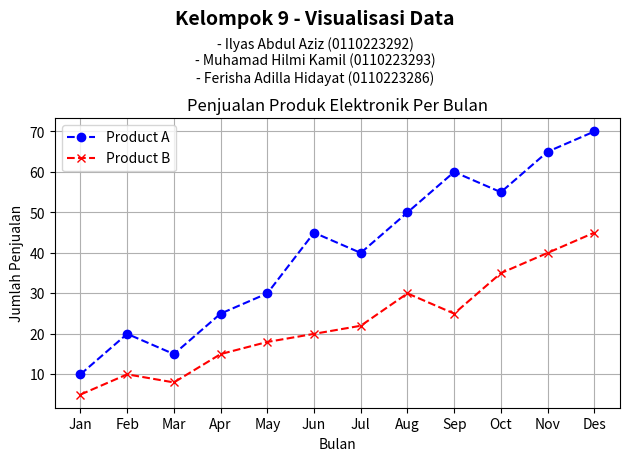

This chart was generated by the following Python code:
import matplotlib.pyplot as plt

# Membuat List Nama
plt.figtext(0.5, 0.92, "Kelompok 9 - Visualisasi Data", ha='center', fontsize=14, fontweight='bold')
plt.figtext(0.5, 0.80, "- Ilyas Abdul Aziz (0110223292)\n- Muhamad Hilmi Kamil (0110223293)\n- Ferisha Adilla Hidayat (0110223286)",
            ha='center', fontsize=10)

#Data Sample
months = ['Jan', 'Feb', 'Mar', 'Apr', 'May', 'Jun', 'Jul', 'Aug', 'Sep', 'Oct', 'Nov', 'Des']
product_A_sales = [10, 20, 15, 25, 30, 45, 40, 50, 60, 55, 65, 70]
product_B_sales = [5, 10, 8, 15, 18, 20, 22, 30, 25, 35, 40, 45]

#Line Plot
plt.plot(months, product_A_sales, label='Product A', color='blue', linestyle='--', marker='o')
plt.plot(months, product_B_sales, label='Product B', color='red', linestyle='--', marker='x')
plt.title("Penjualan Produk Elektronik Per Bulan")
plt.xlabel('Bulan')
plt.ylabel('Jumlah Penjualan')
plt.legend()

plt.tight_layout(rect=[0, 0, 1, 0.80])

plt.grid(True)
plt.show()